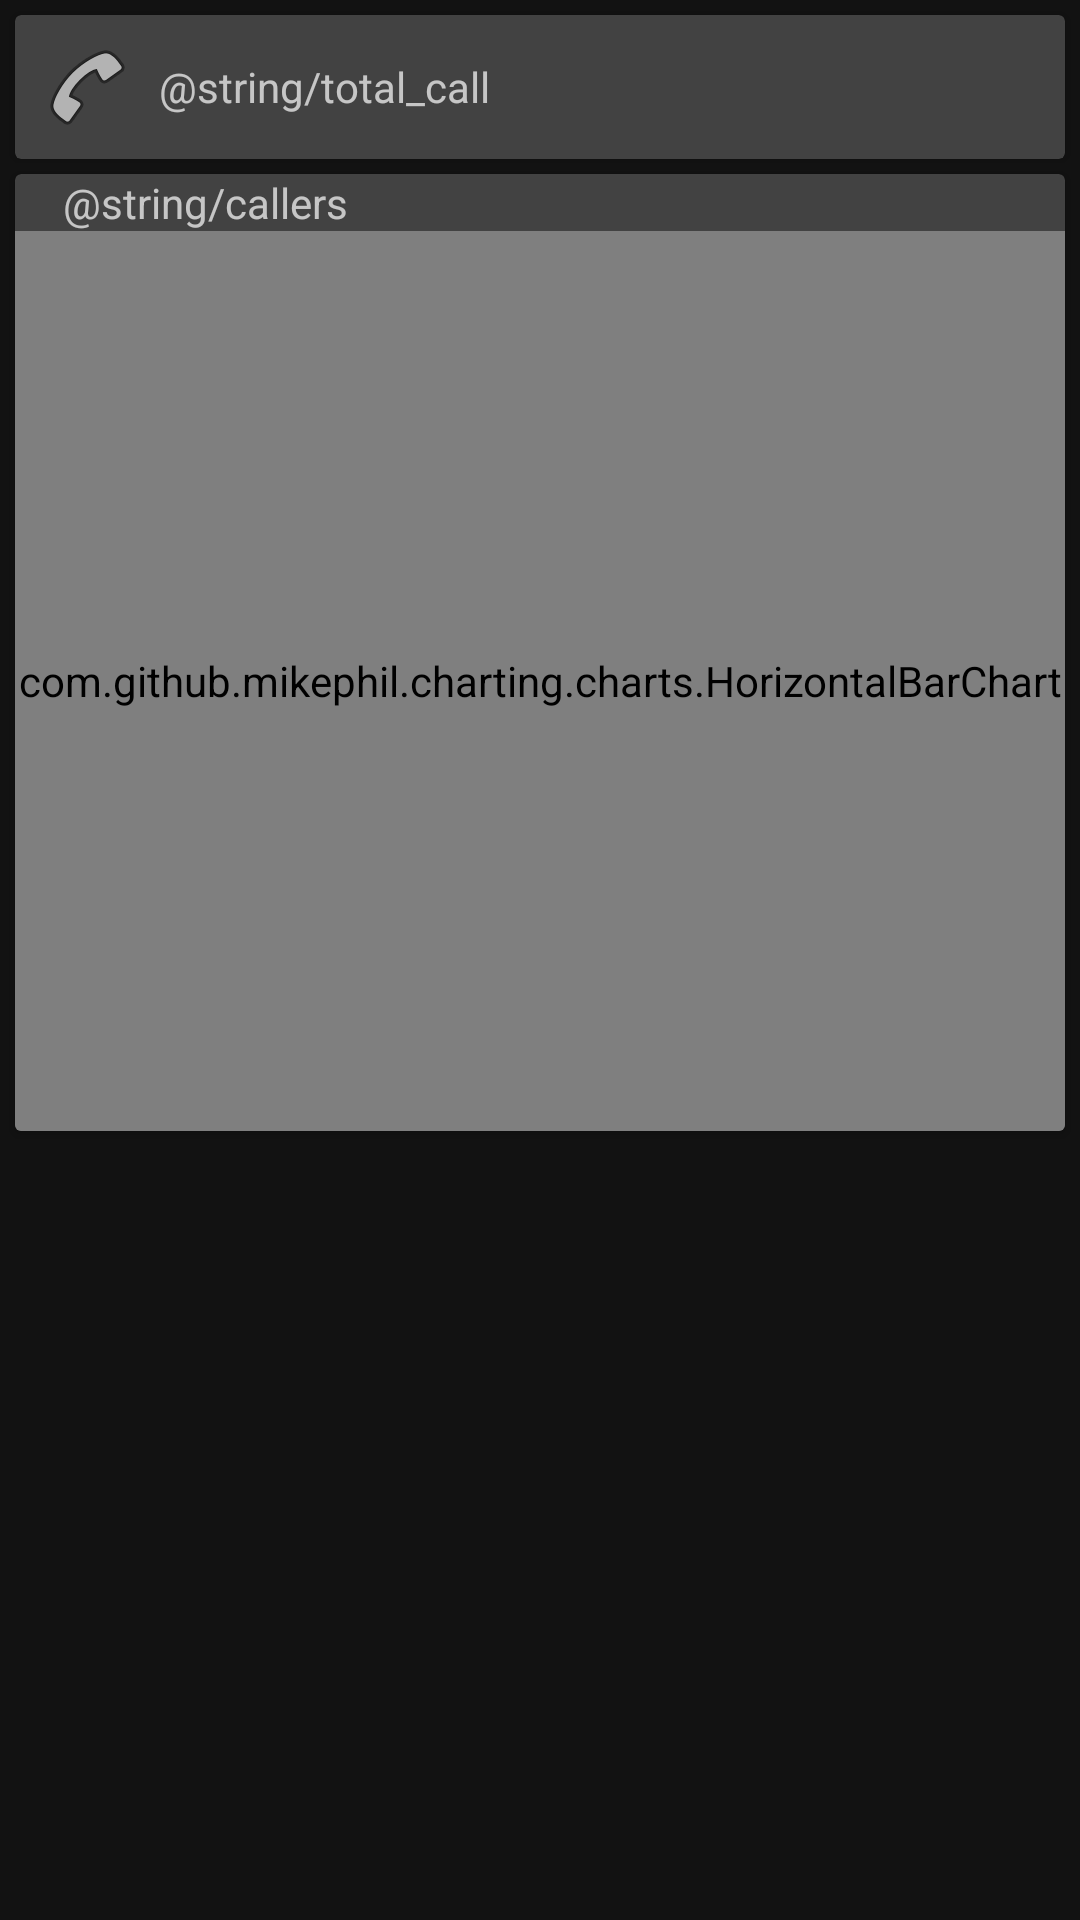

Here is an Android app screen rendered from its layout file. Give the layout XML and the strings, colors and styles it references.
<!-- AndroidManifest.xml: application theme AppTheme -->
<!-- res/layout/call_stats.xml -->
<?xml version="1.0" encoding="utf-8"?>
<androidx.constraintlayout.widget.ConstraintLayout xmlns:android="http://schemas.android.com/apk/res/android"
    xmlns:app="http://schemas.android.com/apk/res-auto"
    xmlns:tool="http://schemas.android.com/tools"
    android:layout_width="match_parent"
    android:layout_height="wrap_content">

    <androidx.cardview.widget.CardView
        android:id="@+id/total_calls_card"
        android:layout_width="match_parent"
        android:layout_height="wrap_content"
        android:layout_margin="5dp"
        app:layout_constraintStart_toStartOf="parent"
        app:layout_constraintTop_toTopOf="parent">

        <LinearLayout
            android:layout_width="match_parent"
            android:layout_height="wrap_content">

            <ImageView
                android:layout_width="wrap_content"
                android:layout_height="wrap_content"
                android:layout_margin="8dp"
                android:contentDescription="@android:string/emptyPhoneNumber"
                app:srcCompat="@android:drawable/ic_menu_call" />

            <TextView
                android:layout_width="wrap_content"
                android:layout_height="match_parent"
                android:gravity="center"
                android:text="@string/total_call" />

            <TextView
                android:id="@+id/total_calls"
                android:layout_width="wrap_content"
                android:layout_height="match_parent"
                android:layout_marginStart="32dp"
                android:gravity="center"
                android:textAppearance="@style/TextAppearance.MaterialComponents.Headline5"
                android:textColor="@color/design_default_color_secondary"
                tool:text="AAA" />

        </LinearLayout>
    </androidx.cardview.widget.CardView>

    <androidx.cardview.widget.CardView
        android:layout_width="match_parent"
        android:layout_height="wrap_content"
        android:layout_margin="5dp"
        app:layout_constraintStart_toStartOf="parent"
        app:layout_constraintTop_toBottomOf="@id/total_calls_card">

        <LinearLayout
            android:layout_width="match_parent"
            android:layout_height="wrap_content"
            android:orientation="vertical">

            <TextView
                android:layout_width="wrap_content"
                android:layout_height="match_parent"
                android:layout_marginStart="16dp"
                android:gravity="center"
                android:text="@string/callers" />

            <com.github.mikephil.charting.charts.HorizontalBarChart
                android:id="@+id/callers_chart"
                android:layout_gravity="center"
                android:layout_width="match_parent"
                android:layout_height="300dp" />

        </LinearLayout>
    </androidx.cardview.widget.CardView>
</androidx.constraintlayout.widget.ConstraintLayout>
<!-- resources referenced by this layout -->
<resources>
  <style name="AppTheme" parent="Theme.MaterialComponents.NoActionBar">
          
          
          
          
          
          
          
          
          
          
          
          
          
      </style>
</resources>
